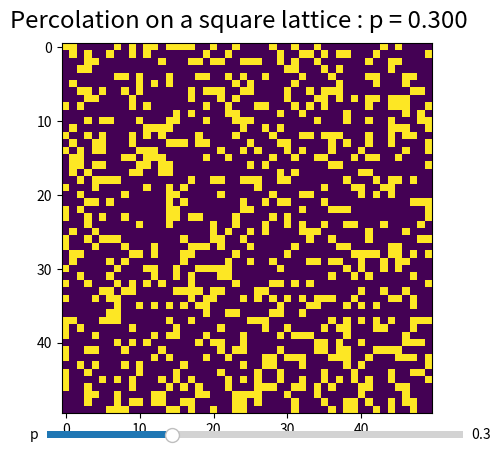

Here is the Python script that generated this plot:
#!/usr/bin/env python3
"""
Percolation

[redacted]

    This program is free software: you can redistribute it and/or modify
    it under the terms of the GNU General Public License as published by
    the Free Software Foundation, either version 3 of the License, or
    (at your option) any later version.

    This program is distributed in the hope that it will be useful,
    but WITHOUT ANY WARRANTY; without even the implied warranty of
    MERCHANTABILITY or FITNESS FOR A PARTICULAR PURPOSE.  See the
    GNU General Public License for more details.

    You should have received a copy of the GNU General Public License
    along with this program.  If not, see <https://www.gnu.org/licenses/>.

"""

from matplotlib.pyplot import suptitle, imshow, axes, get_current_fig_manager, show, draw
from matplotlib.widgets import Slider
from numpy import array, count_nonzero, reshape, nditer, where, logical_not
from numpy.random import choice

POOL = array([True, False])

SIZE = 50
SIZE2 = SIZE**2
P_INIT = 0.3

# initial percolation lattice
LATTICE = choice(POOL, SIZE2, True, [P_INIT, 1-P_INIT])

def update(val):
    """
    lattice with the new 'p'
    """

    pea = count_nonzero(LATTICE)/SIZE2

    if val > pea:
        fraction = (val - pea)/(1 - pea)
        for i in nditer(where(logical_not(LATTICE))):
            LATTICE[i] = choice(POOL, replace=True, p=[fraction, 1-fraction])
    elif pea > val:
        fraction = (pea - val)/pea
        for i in nditer(where(LATTICE)):
            LATTICE[i] = choice(POOL, replace=True, p=[1-fraction, fraction])

    suptitle(f"Percolation on a square lattice : p = {val:.3f}", y=0.95, fontsize='xx-large')
    IM.set_data(reshape(LATTICE, (SIZE, SIZE)))
    draw()

suptitle(f"Percolation on a square lattice : p = {P_INIT:.3f}", y=0.95, fontsize='xx-large')
IM = imshow(reshape(LATTICE, (SIZE, SIZE)), cmap=None, vmin=0, vmax=1)

AXSL = axes([0.2, 0.05, 0.65, 0.03])
PSL = Slider(AXSL, 'p', 0.0, 1.0, valinit=P_INIT)

PSL.on_changed(update)

FIGMANAGER = get_current_fig_manager()
FIGMANAGER.full_screen_toggle()
show()
